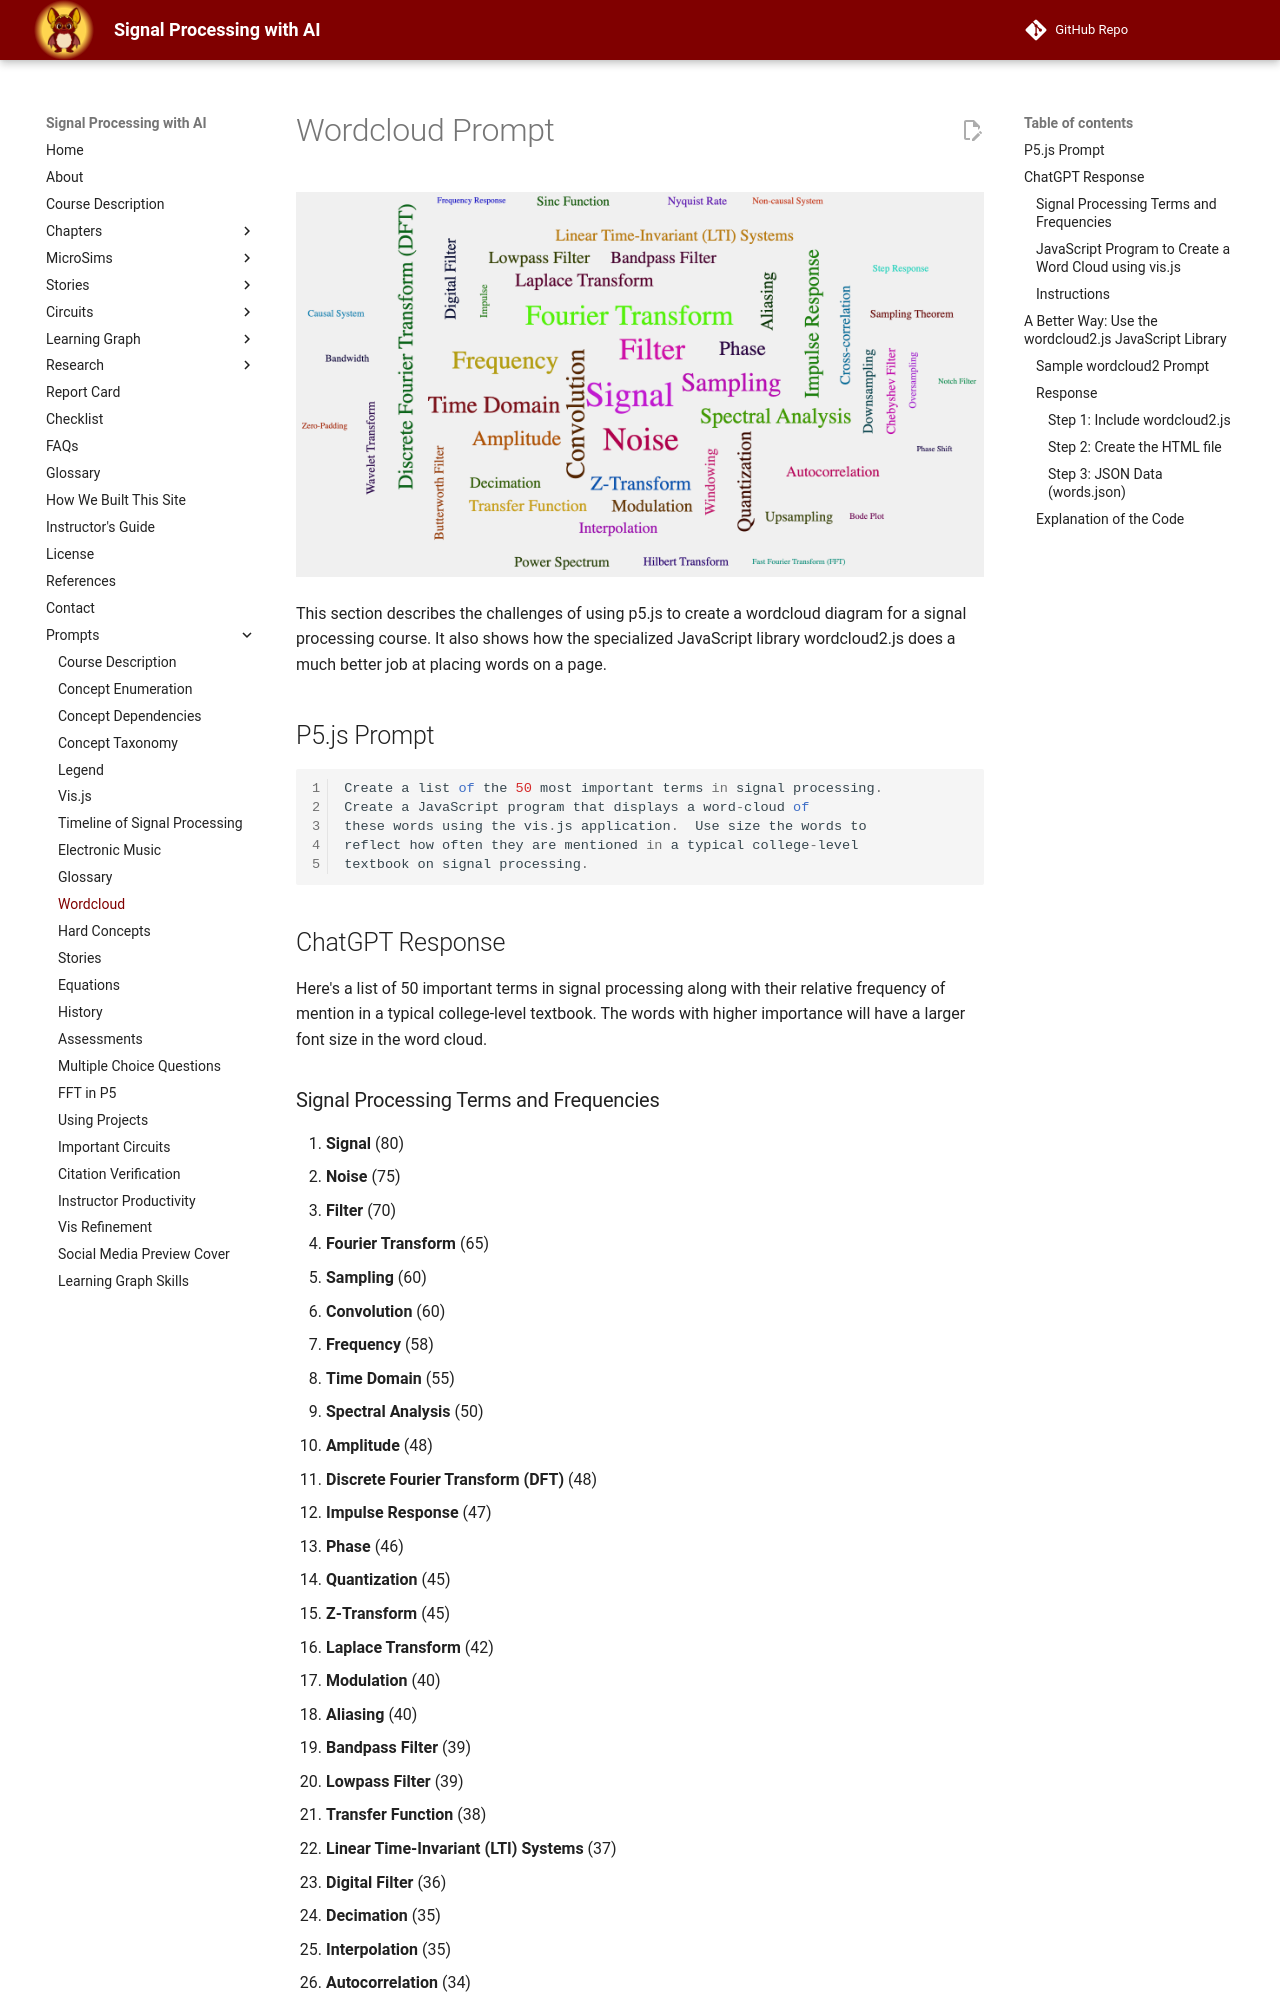

repository: dmccreary/signal-processing · page: prompts/09-wordcloud/index.html · generator: mkdocs

# Wordcloud Prompt

![](../img/wordcloud.png)

This section describes the challenges of using p5.js to create
a wordcloud diagram for a signal processing course.  It
also shows how the specialized JavaScript library wordcloud2.js
does a much better job at placing words on a page.

## P5.js Prompt

```javascript
Create a list of the 50 most important terms in signal processing. 
Create a JavaScript program that displays a word-cloud of
these words using the vis.js application.  Use size the words to
reflect how often they are mentioned in a typical college-level
textbook on signal processing.
```

## ChatGPT Response

Here's a list of 50 important terms in signal processing along with their
relative frequency of mention in a typical college-level textbook. The words with higher importance will have a larger font size in the word cloud.

### Signal Processing Terms and Frequencies

1.  **Signal** (80)
2.  **Noise** (75)
3.  **Filter** (70)
4.  **Fourier Transform** (65)
5.  **Sampling** (60)
6.  **Convolution** (60)
7.  **Frequency** (58)
8.  **Time Domain** (55)
9.  **Spectral Analysis** (50)
10.  **Amplitude** (48)
11.  **Discrete Fourier Transform (DFT)** (48)
12.  **Impulse Response** (47)
13.  **Phase** (46)
14.  **Quantization** (45)
15.  **Z-Transform** (45)
16.  **Laplace Transform** (42)
17.  **Modulation** (40)
18.  **Aliasing** (40)
19.  **Bandpass Filter** (39)
20.  **Lowpass Filter** (39)
21.  **Transfer Function** (38)
22.  **Linear Time-Invariant (LTI) Systems** (37)
23.  **Digital Filter** (36)
24.  **Decimation** (35)
25.  **Interpolation** (35)
26.  **Autocorrelation** (34)
27.  **Power Spectrum** (33)
28.  **Windowing** (33)
29.  **Cross-correlation** (33)
30.  **Downsampling** (32)
31.  **Upsampling** (32)
32.  **Sinc Function** (30)
33.  **Butterworth Filter** (30)
34.  **Chebyshev Filter** (29)
35.  **Wavelet Transform** (28)
36.  **Hilbert Transform** (27)
37.  **Nyquist Rate** (26)
38.  **Sampling Theorem** (25)
39.  **Impulse** (24)
40.  **Bandwidth** (23)
41.  **Oversampling** (23)
42.  **Step Response** (22)
43.  **Causal System** (22)
44.  **Non-causal System** (21)
45.  **Bode Plot** (20)
46.  **Frequency Response** (19)
47.  **Zero-Padding** (19)
48.  **Notch Filter** (18)
49.  **Phase Shift** (18)
50.  **Fast Fourier Transform (FFT)** (18)
